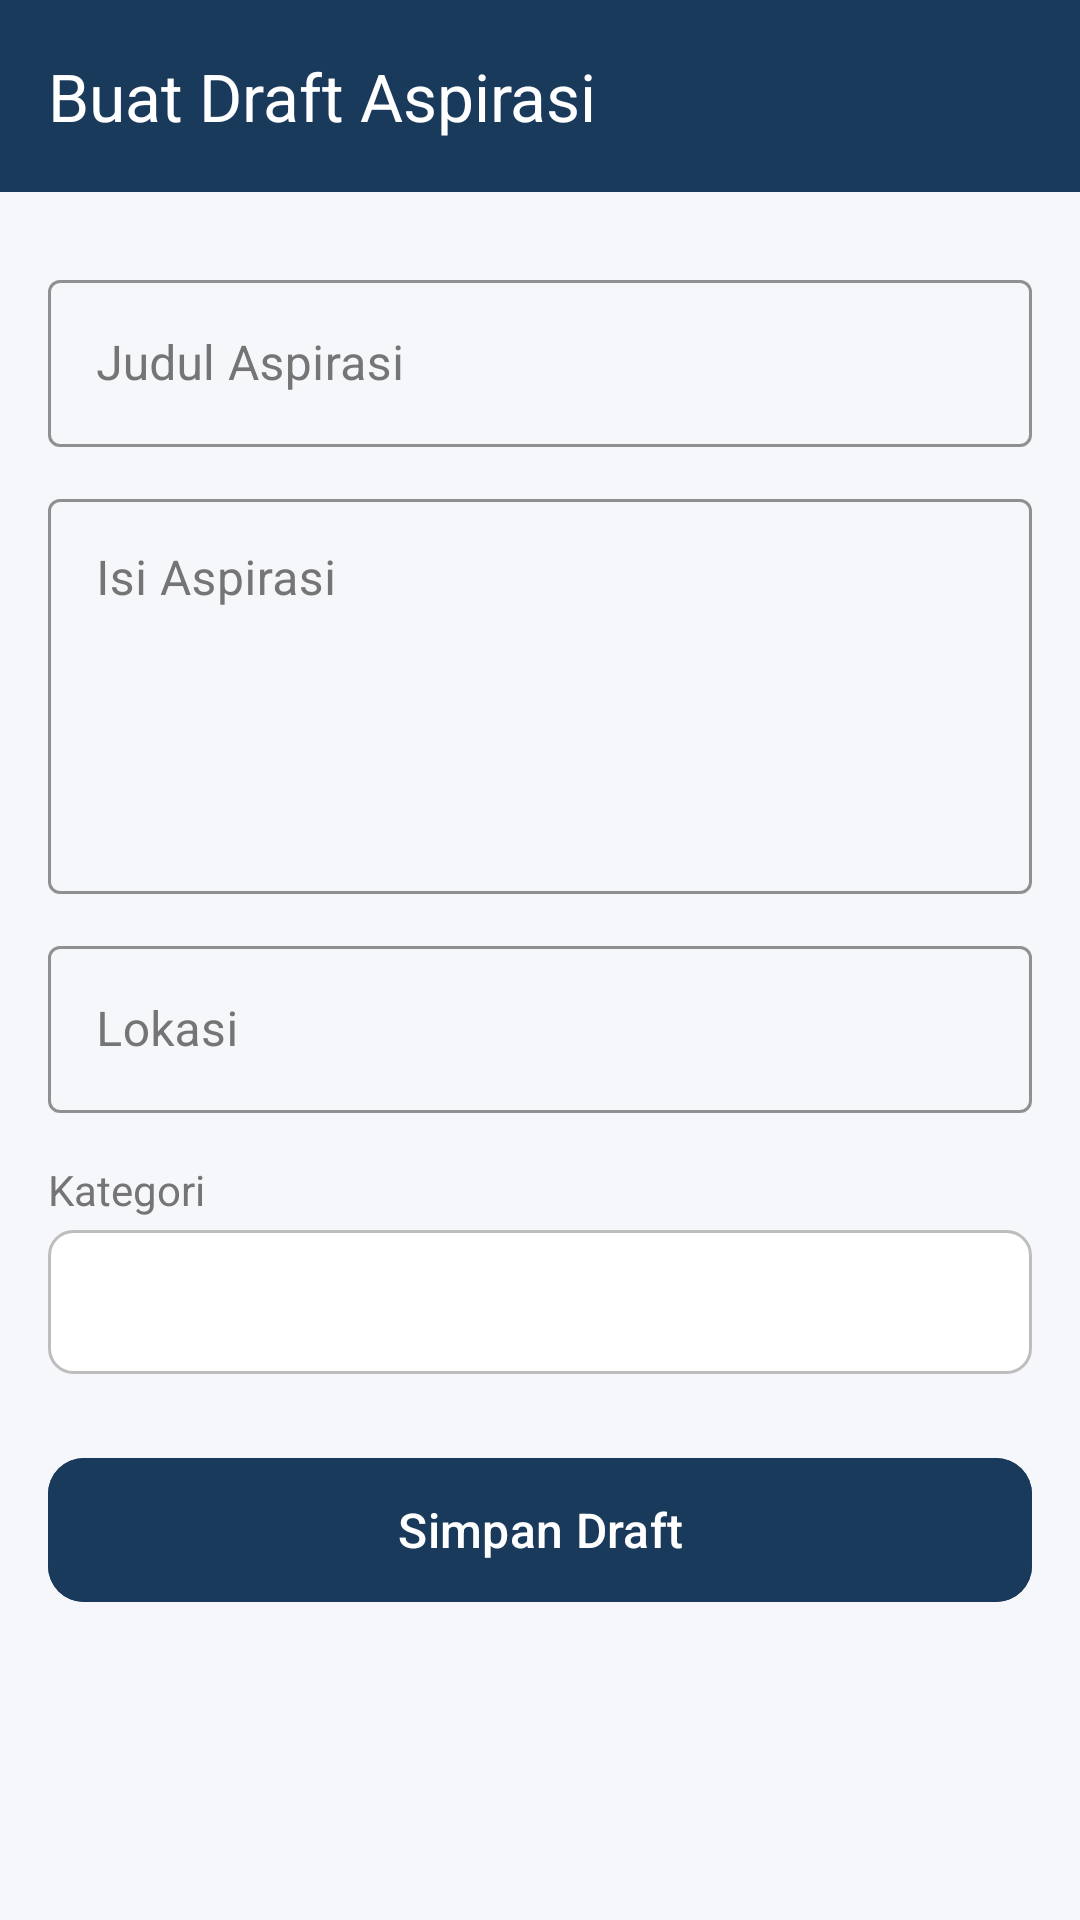

Reconstruct the res/layout file that produces this screen, plus the resources it refers to.
<!-- AndroidManifest.xml: application theme Theme.Wirdago -->
<!-- res/layout/activity_draft_form.xml -->
<?xml version="1.0" encoding="utf-8"?>
<LinearLayout xmlns:android="http://schemas.android.com/apk/res/android"
    xmlns:app="http://schemas.android.com/apk/res-auto"
    android:layout_width="match_parent"
    android:layout_height="match_parent"
    android:orientation="vertical"
    android:background="@color/sr_background">

    
    <androidx.appcompat.widget.Toolbar
        android:id="@+id/toolbar"
        android:layout_width="match_parent"
        android:layout_height="?attr/actionBarSize"
        android:background="@color/sr_primary"
        app:title="Buat Draft Aspirasi"
        app:titleTextColor="@color/sr_white" />

    
    <ScrollView
        android:layout_width="match_parent"
        android:layout_height="match_parent"
        android:padding="16dp">

        <LinearLayout
            android:layout_width="match_parent"
            android:layout_height="wrap_content"
            android:orientation="vertical">

            
            <com.google.android.material.textfield.TextInputLayout
                android:layout_width="match_parent"
                android:layout_height="wrap_content"
                android:layout_marginTop="8dp"
                android:hint="Judul Aspirasi"
                android:textColorHint="@color/sr_text_secondary"
                app:boxStrokeColor="@color/sr_primary"
                app:hintTextColor="@color/sr_primary"
                style="@style/Widget.MaterialComponents.TextInputLayout.OutlinedBox">

                <com.google.android.material.textfield.TextInputEditText
                    android:id="@+id/etJudul"
                    android:layout_width="match_parent"
                    android:layout_height="wrap_content"
                    android:textColor="@color/sr_text_primary" />
            </com.google.android.material.textfield.TextInputLayout>

            
            <com.google.android.material.textfield.TextInputLayout
                android:layout_width="match_parent"
                android:layout_height="wrap_content"
                android:layout_marginTop="12dp"
                android:hint="Isi Aspirasi"
                android:textColorHint="@color/sr_text_secondary"
                app:boxStrokeColor="@color/sr_primary"
                app:hintTextColor="@color/sr_primary"
                style="@style/Widget.MaterialComponents.TextInputLayout.OutlinedBox">

                <com.google.android.material.textfield.TextInputEditText
                    android:id="@+id/etIsiAspirasi"
                    android:layout_width="match_parent"
                    android:layout_height="wrap_content"
                    android:gravity="top"
                    android:inputType="textMultiLine"
                    android:minLines="5"
                    android:textColor="@color/sr_text_primary" />
            </com.google.android.material.textfield.TextInputLayout>

            
            <com.google.android.material.textfield.TextInputLayout
                android:layout_width="match_parent"
                android:layout_height="wrap_content"
                android:layout_marginTop="12dp"
                android:hint="Lokasi"
                android:textColorHint="@color/sr_text_secondary"
                app:boxStrokeColor="@color/sr_primary"
                app:hintTextColor="@color/sr_primary"
                style="@style/Widget.MaterialComponents.TextInputLayout.OutlinedBox">

                <com.google.android.material.textfield.TextInputEditText
                    android:id="@+id/etLokasi"
                    android:layout_width="match_parent"
                    android:layout_height="wrap_content"
                    android:textColor="@color/sr_text_primary" />
            </com.google.android.material.textfield.TextInputLayout>

            
            <TextView
                android:layout_width="match_parent"
                android:layout_height="wrap_content"
                android:layout_marginTop="16dp"
                android:layout_marginBottom="4dp"
                android:text="Kategori"
                android:textColor="@color/sr_text_secondary"
                android:textSize="14sp" />

            <Spinner
                android:id="@+id/spinnerKategori"
                android:layout_width="match_parent"
                android:layout_height="48dp"
                android:background="@drawable/spinner_background"
                android:padding="8dp" />

            
            <com.google.android.material.button.MaterialButton
                android:id="@+id/btnSave"
                android:layout_width="match_parent"
                android:layout_height="56dp"
                android:layout_marginTop="24dp"
                android:backgroundTint="@color/sr_primary"
                android:text="Simpan Draft"
                android:textColor="@color/sr_white"
                android:textSize="16sp"
                app:cornerRadius="12dp" />

        </LinearLayout>
    </ScrollView>
</LinearLayout>
<!-- resources referenced by this layout -->
<resources>
  <color name="sr_background">#F5F7FA</color>
  <color name="sr_primary">#1A3A5C</color>
  <color name="sr_text_primary">#212121</color>
  <color name="sr_text_secondary">#757575</color>
  <color name="sr_white">#FFFFFF</color>
  <!-- drawable spinner_background (drawable) -->
  <?xml version="1.0" encoding="utf-8"?>
  <shape xmlns:android="http://schemas.android.com/apk/res/android"
      android:shape="rectangle">
      <solid android:color="@color/sr_white" />
      <stroke
          android:width="1dp"
          android:color="@color/sr_border" />
      <corners android:radius="8dp" />
  </shape>
  <style name="Theme.Wirdago" parent="Base.Theme.Wirdago" />
  <color name="sr_border">#BDBDBD</color>
  <style name="Base.Theme.Wirdago" parent="Theme.Material3.DayNight.NoActionBar">
          
          <item name="colorPrimary">@color/sr_primary</item>
          <item name="colorPrimaryVariant">@color/sr_primary</item>
          <item name="colorOnPrimary">@color/sr_white</item>
          
          <item name="colorSecondary">@color/sr_accent</item>
          <item name="colorSecondaryVariant">@color/sr_accent</item>
          <item name="colorOnSecondary">@color/sr_white</item>
          
          <item name="android:statusBarColor">@color/sr_primary</item>
          
          <item name="android:windowBackground">@color/sr_background</item>
      </style>
  <color name="sr_accent">#4CAF50</color>
</resources>
